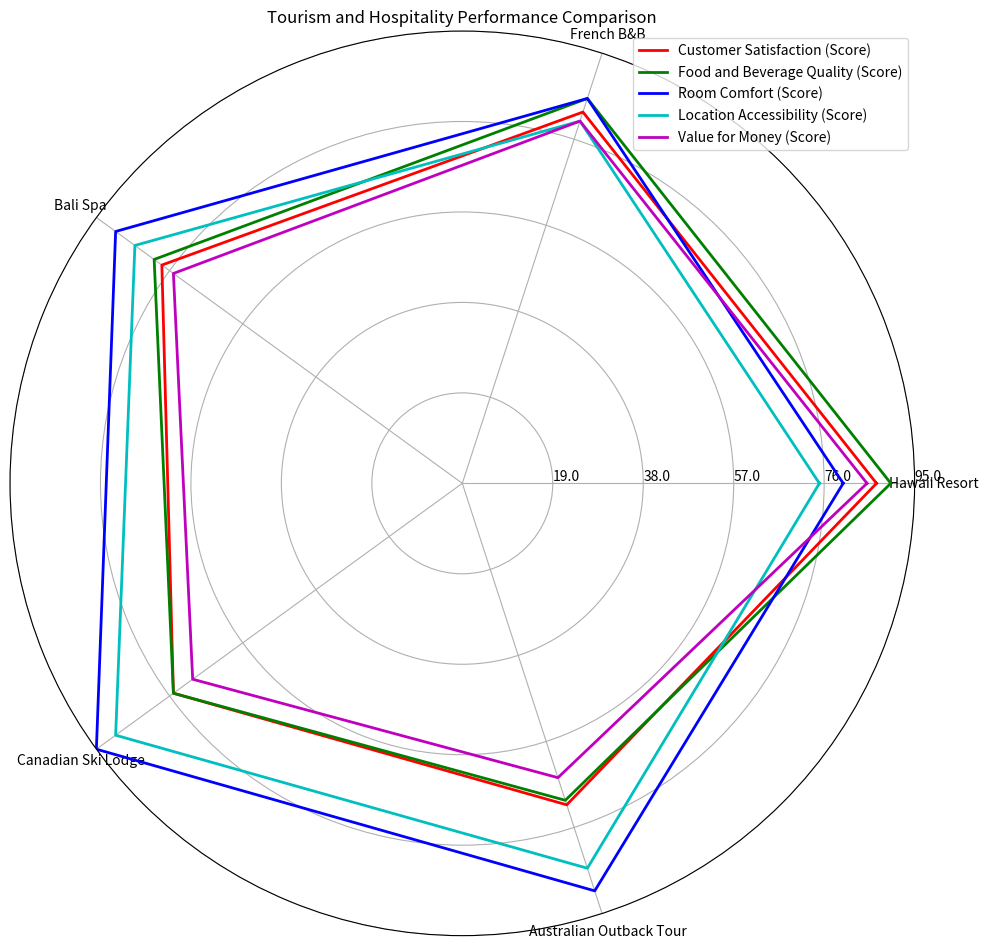

This figure's Python source: (Note: this script raises an exception after producing the figure.)
import numpy as np
import matplotlib.pyplot as plt

data_labels = ["Hawaii Resort", "French B&B", "Bali Spa", "Canadian Ski Lodge", "Australian Outback Tour"]
data = np.array([[87, 82, 78, 75, 71],
                 [90, 85, 80, 75, 70],
                 [80, 85, 90, 95, 90],
                 [75, 80, 85, 90, 85],
                 [85, 80, 75, 70, 65]])

line_labels = ["Customer Satisfaction (Score)", "Food and Beverage Quality (Score)",
               "Room Comfort (Score)", "Location Accessibility (Score)", "Value for Money (Score)"]

fig = plt.figure(figsize=(10, 10))

ax = fig.add_subplot(111, polar=True)

angles = np.linspace(0, 2 * np.pi, len(data_labels) + 1, endpoint=True)

data = np.concatenate((data, data[:, 0:1]), axis=1)

colors = ['r', 'g', 'b', 'c', 'm']

for i, row in enumerate(data):
    ax.plot(angles, row, color=colors[i], linewidth=2, label=line_labels[i])

ax.set_thetagrids(angles[:-1] * 180 / np.pi, data_labels)

max_value = np.max(data)
ax.set_rlim(0, max_value)
max_value = np.amax(data)
step_size = max_value / len(data)
ax.set_rgrids([step_size * i for i in range(1, len(data) + 1)], labels=[f'{step_size * i:.1f}' for i in range(1, len(data) + 1)], angle=0)

handles, labels = ax.get_legend_handles_labels()
legend = ax.legend(handles, labels, loc="upper right")

plt.title("Tourism and Hospitality Performance Comparison")
plt.tight_layout()
plt.savefig("/cpfs01/user/yehancheng/workspace/datasets/SimChartV2/demo/radar/png/183_202312310100.png")

plt.clf()
